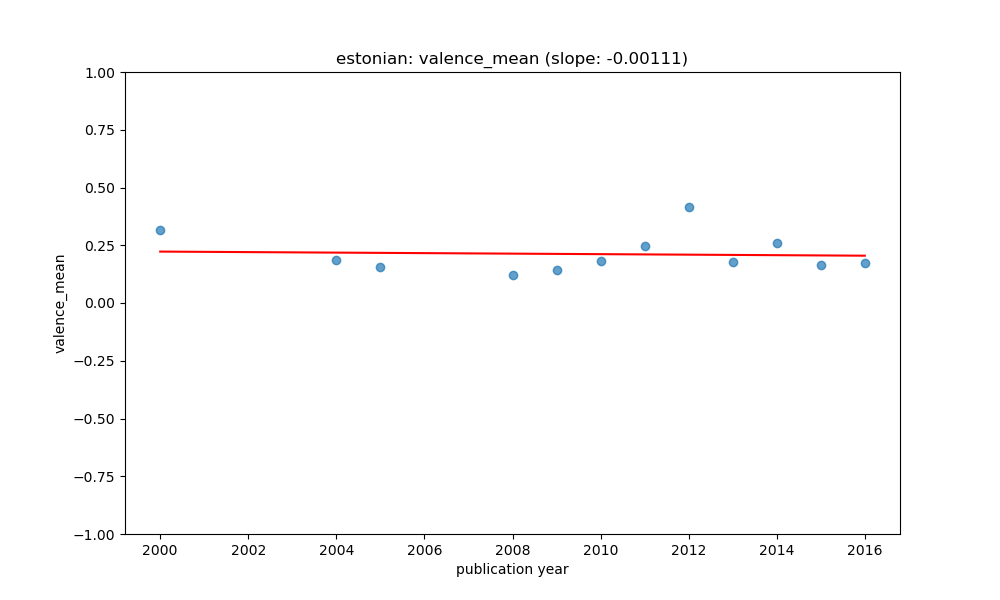

The data file committed next to this chart (first rows):
year, value, count, std, predicted
2000, 0.3159, 3, 0.08544, 0.2226
2004, 0.1861, 3, 0.1226, 0.2181
2005, 0.1552, 4, 0.1257, 0.217
2008, 0.12, 7, 0.07053, 0.2137
2009, 0.1431, 20, 0.08031, 0.2126
2010, 0.1822, 14, 0.06305, 0.2115
2011, 0.2471, 13, 0.1313, 0.2104
2012, 0.4153, 4, 0.3449, 0.2092
2013, 0.1768, 3, 0.01272, 0.2081
2014, 0.261, 9, 0.1143, 0.207
2015, 0.1665, 47, 0.09055, 0.2059
2016, 0.1717, 30, 0.05422, 0.2048
